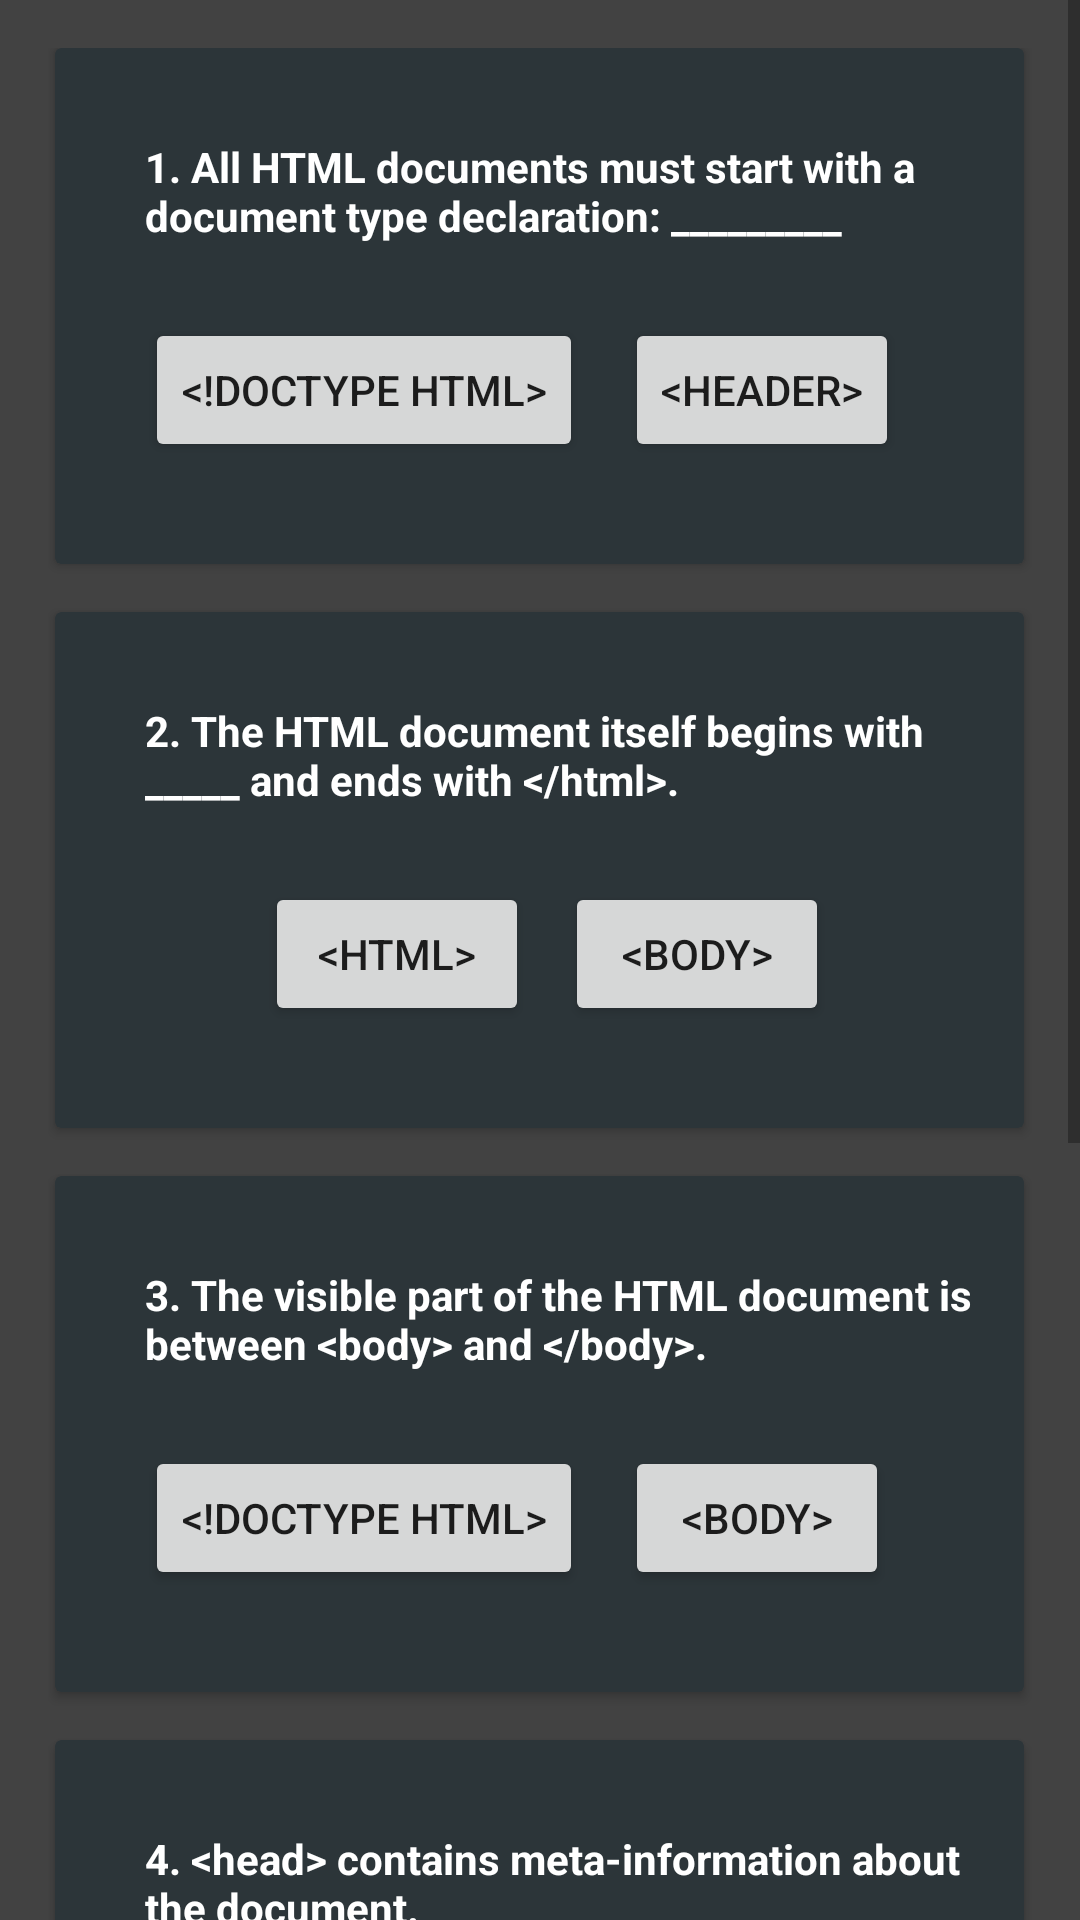

Layout XML and referenced resources for this Android screen:
<!-- AndroidManifest.xml: application theme Theme.W3school -->
<!-- res/layout/html_practice.xml -->
<?xml version="1.0" encoding="utf-8"?>
<androidx.constraintlayout.widget.ConstraintLayout xmlns:android="http://schemas.android.com/apk/res/android"
    xmlns:app="http://schemas.android.com/apk/res-auto"
    xmlns:tools="http://schemas.android.com/tools"
    android:id="@+id/main"
    android:layout_width="match_parent"
    android:layout_height="match_parent"
    android:background="#424242"
    tools:context=".HtmlPracticeActivity">

    <ScrollView
        android:layout_width="match_parent"
        android:layout_height="match_parent">

        <LinearLayout
            android:layout_width="match_parent"
            android:layout_height="wrap_content"
            android:orientation="vertical"
            android:padding="16dp">

            
            
            <androidx.cardview.widget.CardView
                android:id="@+id/cardView1"
                android:layout_width="323dp"
                android:layout_height="172dp"
                android:layout_gravity="center_horizontal"
                android:layout_marginBottom="16dp"
                android:backgroundTint="#2C3539">

                <TextView
                    android:id="@+id/question1"
                    android:layout_width="wrap_content"
                    android:layout_height="wrap_content"
                    android:layout_marginLeft="30dp"
                    android:layout_marginTop="30dp"
                    android:text="1. All HTML documents must start with a document type declaration: _________"
                    android:textColor="@color/colorWhite"
                    android:textStyle="bold" />

                <Button
                    android:id="@+id/question1btn1"
                    android:layout_width="wrap_content"
                    android:layout_height="wrap_content"
                    android:layout_marginLeft="30dp"
                    android:layout_marginTop="90dp"
                    android:text="&lt;!DOCTYPE html&gt;"
                    android:onClick="onAnswerSelected"/>

                <Button
                    android:id="@+id/question1btn2"
                    android:layout_width="wrap_content"
                    android:layout_height="wrap_content"
                    android:layout_marginLeft="190dp"
                    android:layout_marginTop="90dp"
                    android:text="&lt;Header&gt;"
                    android:onClick="onAnswerSelected"/>
            </androidx.cardview.widget.CardView>

            <androidx.cardview.widget.CardView
                android:id="@+id/cardView2"
                android:layout_width="323dp"
                android:layout_height="172dp"
                android:backgroundTint="#2C3539"
                android:layout_gravity="center_horizontal"
                android:layout_marginBottom="16dp">

                <TextView
                    android:id="@+id/question2"
                    android:layout_width="wrap_content"
                    android:layout_height="wrap_content"
                    android:layout_marginLeft="30dp"
                    android:layout_marginTop="30dp"
                    android:text="2. The HTML document itself begins with _____ and ends with &lt;/html&gt;."
                    android:textColor="@color/colorWhite"
                    android:textStyle="bold" />

                <Button
                    android:id="@+id/question2btn1"
                    android:layout_width="wrap_content"
                    android:layout_height="wrap_content"
                    android:layout_marginLeft="70dp"
                    android:layout_marginTop="90dp"
                    android:text="&lt;html&gt;"
                    android:onClick="onAnswerSelected"/>

                <Button
                    android:id="@+id/question2btn2"
                    android:layout_width="wrap_content"
                    android:layout_height="wrap_content"
                    android:layout_marginLeft="170dp"
                    android:layout_marginTop="90dp"
                    android:text="&lt;Body&gt;"
                    android:onClick="onAnswerSelected"/>
            </androidx.cardview.widget.CardView>

            <androidx.cardview.widget.CardView
                android:id="@+id/cardView3"
                android:layout_width="323dp"
                android:layout_height="172dp"
                android:backgroundTint="#2C3539"
                android:layout_gravity="center_horizontal"
                android:layout_marginBottom="16dp">

                <TextView
                    android:id="@+id/question3"
                    android:layout_width="wrap_content"
                    android:layout_height="wrap_content"
                    android:layout_marginLeft="30dp"
                    android:layout_marginTop="30dp"
                    android:text="3. The visible part of the HTML document is between &lt;body&gt; and &lt;/body&gt;."
                    android:textColor="@color/colorWhite"
                    android:textStyle="bold" />

                <Button
                    android:id="@+id/question3btn1"
                    android:layout_width="wrap_content"
                    android:layout_height="wrap_content"
                    android:layout_marginLeft="30dp"
                    android:layout_marginTop="90dp"
                    android:text="&lt;!DOCTYPE html&gt;"
                    android:onClick="onAnswerSelected"/>

                <Button
                    android:id="@+id/question3btn2"
                    android:layout_width="wrap_content"
                    android:layout_height="wrap_content"
                    android:layout_marginLeft="190dp"
                    android:layout_marginTop="90dp"
                    android:text="&lt;body&gt;"
                    android:onClick="onAnswerSelected"/>
            </androidx.cardview.widget.CardView>

            <androidx.cardview.widget.CardView
                android:id="@+id/cardView4"
                android:layout_width="323dp"
                android:layout_height="172dp"
                android:backgroundTint="#2C3539"
                android:layout_gravity="center_horizontal"
                android:layout_marginBottom="16dp">

                <TextView
                    android:id="@+id/question4"
                    android:layout_width="wrap_content"
                    android:layout_height="wrap_content"
                    android:layout_marginLeft="30dp"
                    android:layout_marginTop="30dp"
                    android:text="4. &lt;head&gt; contains meta-information about the document."
                    android:textColor="@color/colorWhite"
                    android:textStyle="bold" />

                <Button
                    android:id="@+id/question4btn1"
                    android:layout_width="wrap_content"
                    android:layout_height="wrap_content"
                    android:layout_marginLeft="30dp"
                    android:layout_marginTop="90dp"
                    android:text="&lt;!DOCTYPE html&gt;"
                    android:onClick="onAnswerSelected"/>

                <Button
                    android:id="@+id/question4btn2"
                    android:layout_width="wrap_content"
                    android:layout_height="wrap_content"
                    android:layout_marginLeft="190dp"
                    android:layout_marginTop="90dp"
                    android:text="&lt;Head&gt;"
                    android:onClick="onAnswerSelected"/>
            </androidx.cardview.widget.CardView>

            <androidx.cardview.widget.CardView
                android:id="@+id/cardView5"
                android:layout_width="323dp"
                android:layout_height="172dp"
                android:backgroundTint="#2C3539"
                android:layout_gravity="center_horizontal"
                android:layout_marginBottom="16dp">

                <TextView
                    android:id="@+id/question5"
                    android:layout_width="wrap_content"
                    android:layout_height="wrap_content"
                    android:layout_marginLeft="30dp"
                    android:layout_marginTop="30dp"
                    android:text="5. &lt;title&gt; sets the title of the document."
                    android:textColor="@color/colorWhite"
                    android:textStyle="bold" />

                <Button
                    android:id="@+id/question5btn1"
                    android:layout_width="wrap_content"
                    android:layout_height="wrap_content"
                    android:layout_marginLeft="70dp"
                    android:layout_marginTop="90dp"
                    android:text="&lt;title&gt;"
                    android:onClick="onAnswerSelected"/>

                <Button
                    android:id="@+id/question5btn2"
                    android:layout_width="wrap_content"
                    android:layout_height="wrap_content"
                    android:layout_marginLeft="170dp"
                    android:layout_marginTop="90dp"
                    android:text="&lt;Header&gt;"
                    android:onClick="onAnswerSelected"/>
            </androidx.cardview.widget.CardView>

            <Button
                android:id="@+id/submitbtn"
                android:layout_width="301dp"
                android:layout_height="wrap_content"
                android:layout_marginLeft="40dp"
                android:layout_marginTop="5dp"
                android:backgroundTint="#388E3C"
                android:text="Submit"
                android:textColor="@color/colorWhite"
                android:textStyle="bold" />

            <Button
                android:id="@+id/btn"
                android:layout_width="301dp"
                android:layout_marginLeft="40dp"
                android:layout_height="50dp"
                android:text="try other language" />

            

        </LinearLayout>
    </ScrollView>
</androidx.constraintlayout.widget.ConstraintLayout>
<!-- resources referenced by this layout -->
<resources>
  <color name="colorWhite">#FFFFFF</color>
  <style name="Theme.W3school" parent="Base.Theme.W3school" />
  <style name="Base.Theme.W3school" parent="Theme.AppCompat.Light.NoActionBar">
          
          
      </style>
</resources>
